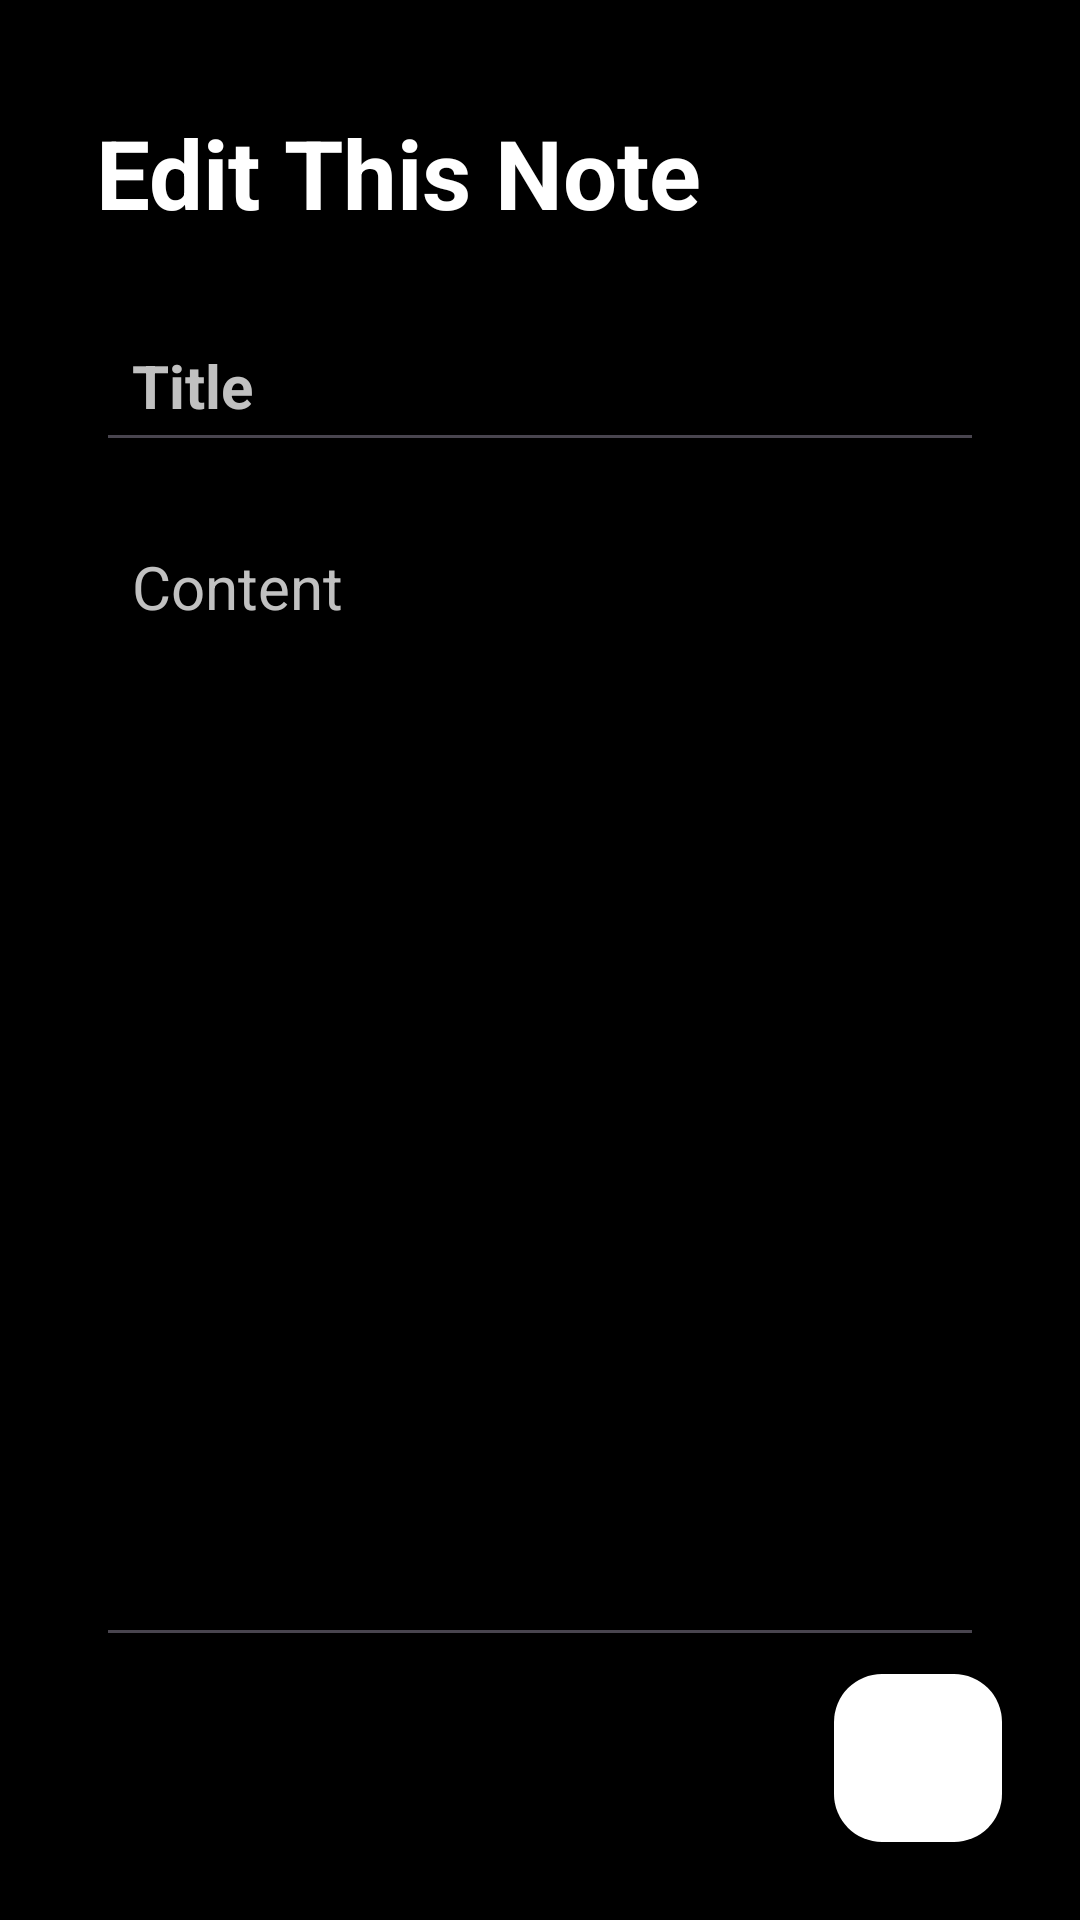

Produce the Android XML layout that renders to this screen, including the resource entries it uses.
<!-- AndroidManifest.xml: application theme Theme.AdminPanel -->
<!-- res/layout/activity_edit_note.xml -->
<?xml version="1.0" encoding="utf-8"?>
<RelativeLayout xmlns:android="http://schemas.android.com/apk/res/android"
    xmlns:app="http://schemas.android.com/apk/res-auto"
    xmlns:tools="http://schemas.android.com/tools"
    android:layout_width="match_parent"
    android:layout_height="match_parent"
    android:background="@color/black"
    android:padding="16dp"
    tools:context=".EditNoteActivity">

    <RelativeLayout
        android:id="@+id/title_bar_layout"
        android:layout_width="match_parent"
        android:layout_height="wrap_content"
        android:layout_marginTop="20dp">

        <ImageView
            android:id="@+id/back_button"
            android:layout_width="wrap_content"
            android:layout_height="wrap_content"
            android:padding="8dp"
            app:srcCompat="@drawable/ic_arrow_back_black_24dp" />

        <TextView
            android:id="@+id/page_title"
            android:layout_width="wrap_content"
            android:layout_height="wrap_content"
            android:layout_toEndOf="@id/back_button"
            android:text="Edit This Note"
            android:textColor="@color/white"
            android:textSize="32sp"
            android:textStyle="bold" />

    </RelativeLayout>

    <LinearLayout
        android:layout_width="match_parent"
        android:layout_height="wrap_content"
        android:layout_below="@id/title_bar_layout"
        android:orientation="vertical"
        android:padding="16dp"
        android:background="@color/black">

        <EditText
            android:layout_width="match_parent"
            android:layout_height="wrap_content"
            android:id="@+id/edittitleofnote"
            android:hint="Title"
            android:textColorHint="@color/lightGray"
            android:textSize="20sp"
            android:textStyle="bold"
            android:layout_marginVertical="8dp"
            android:padding="12dp"
            android:textColor="@color/white"/>
        <EditText
            android:layout_width="match_parent"
            android:layout_height="wrap_content"
            android:id="@+id/editcontentofnote"
            android:hint="Content"
            android:textColorHint="@color/lightGray"
            android:minLines="15"
            android:gravity="top"
            android:textSize="20sp"
            android:layout_marginVertical="8dp"
            android:padding="12dp"
            android:textColor="@color/white"/>

    </LinearLayout>
    <com.google.android.material.floatingactionbutton.FloatingActionButton
        android:id="@+id/savenote"
        android:layout_width="wrap_content"
        android:layout_height="wrap_content"
        android:layout_alignParentBottom="true"
        android:layout_alignParentRight="true"
        android:layout_marginBottom="10dp"
        android:layout_marginRight="10dp"
        android:layout_gravity="bottom|end"
        android:backgroundTint="@color/white"
        android:src="@drawable/baseline_done_24"/>
</RelativeLayout>
<!-- resources referenced by this layout -->
<resources>
  <color name="black">#FF000000</color>
  <color name="lightGray">#c1c1c1</color>
  <color name="white">#FFFFFFFF</color>
  <style name="Theme.AdminPanel" parent="Base.Theme.AdminPanel" />
  <style name="Base.Theme.AdminPanel" parent="Theme.Material3.DayNight.NoActionBar">
          
          <item name="colorPrimary">@color/purple_500</item>
          <item name="colorPrimaryVariant">@color/lavender</item>
          <item name="colorOnPrimary">@color/white</item>
          <item name="colorSecondary">@color/teal_200</item>
          <item name="colorSecondaryVariant">@color/teal_700</item>
          <item name="colorOnSecondary">@color/black</item>
          
          <item name="android:statusBarColor">?attr/colorPrimaryVariant</item>
      </style>
  <color name="purple_500">#FF6200EE</color>
  <color name="lavender">#8692f7</color>
  <color name="teal_200">#FF03DAC5</color>
  <color name="teal_700">#FF018786</color>
</resources>
